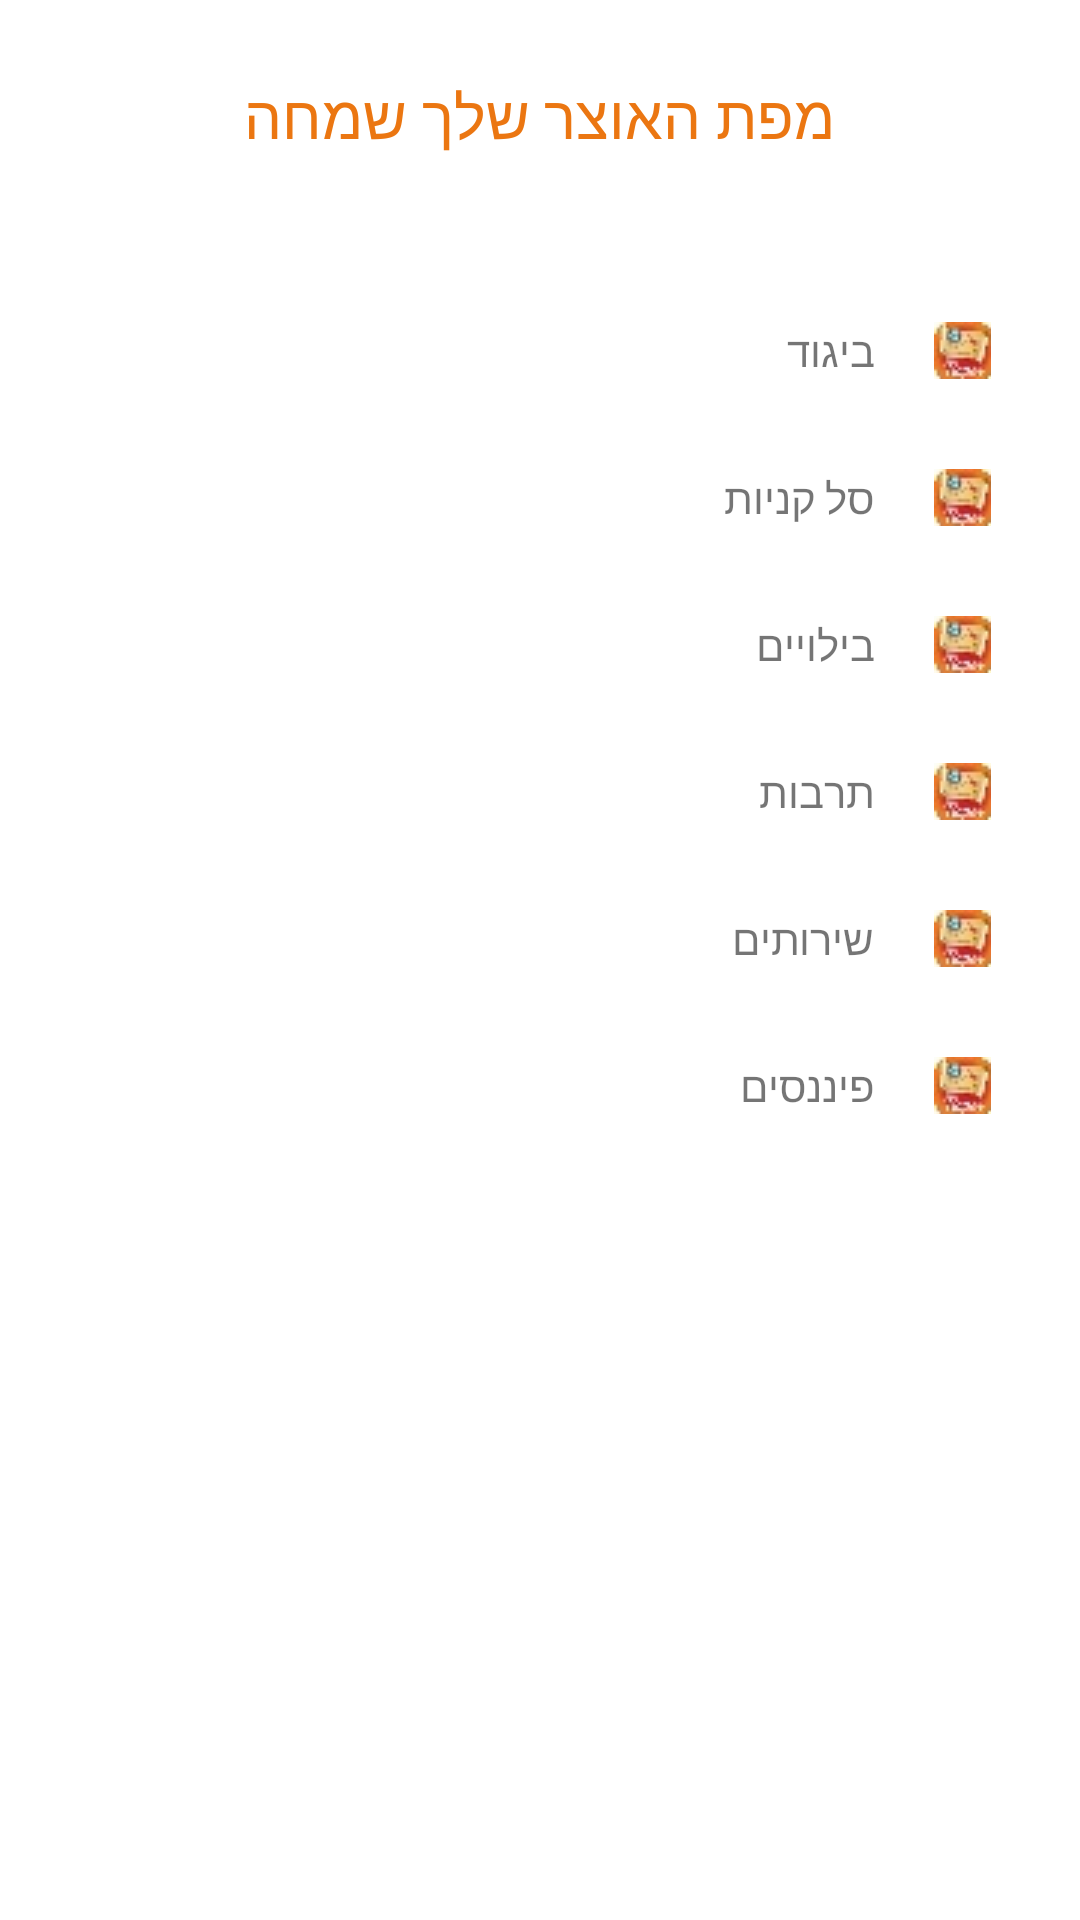

Write the Android layout XML for this screen, with the resource values it uses.
<!-- AndroidManifest.xml: application theme AppTheme -->
<!-- res/layout/content_tips.xml -->
<?xml version="1.0" encoding="utf-8"?>
<LinearLayout xmlns:android="http://schemas.android.com/apk/res/android"
    xmlns:app="http://schemas.android.com/apk/res-auto"
    xmlns:tools="http://schemas.android.com/tools"
    android:layout_width="match_parent"
    android:layout_height="match_parent"
    android:orientation="vertical"
    android:paddingBottom="@dimen/activity_vertical_margin"
    android:paddingLeft="@dimen/activity_horizontal_margin"
    android:paddingRight="@dimen/activity_horizontal_margin"
    android:paddingTop="@dimen/activity_vertical_margin"
    app:layout_behavior="@string/appbar_scrolling_view_behavior"
    tools:context="com.tipper.tipper.TipsActivity"
    tools:showIn="@layout/activity_tips">

    <ScrollView
        android:layout_width="match_parent"
        android:layout_height="match_parent"
        android:fillViewport="false"
        android:background="#ffffff">

        <LinearLayout
            android:layout_width="match_parent"
            android:layout_height="match_parent"
            android:orientation="vertical">

            <TextView
                android:layout_width="wrap_content"
                android:layout_height="wrap_content"
                android:layout_gravity="center_horizontal"
                android:textColor="#eb7611"
                android:textSize="20dp"
                android:layout_margin="25dp"
                android:text="מפת האוצר שלך שמחה" />

            <LinearLayout
                android:layout_width="match_parent"
                android:layout_height="wrap_content"
                android:orientation="horizontal"
                android:layout_margin="30dp"
                android:layoutDirection="rtl">

                <ImageButton
                    android:id="@+id/iconTip1"
                    android:layout_width="wrap_content"
                    android:layout_height="wrap_content"
                    android:background="@drawable/tip_icon" />

                <TextView
                    android:layout_width="wrap_content"
                    android:layout_height="wrap_content"
                    android:layout_marginRight="20dp"
                    android:layout_marginLeft="10dp"
                    android:text="ביגוד" />

                <ImageView
                    android:layout_width="wrap_content"
                    android:layout_height="wrap_content" />
            </LinearLayout>


            <LinearLayout
                android:layout_width="match_parent"
                android:layout_height="wrap_content"
                android:orientation="horizontal"
                android:layout_marginRight="30dp"
                android:layoutDirection="rtl">

                <ImageButton
                    android:id="@+id/iconTip2"
                    android:layout_width="wrap_content"
                    android:layout_height="wrap_content"
                    android:background="@drawable/tip_icon" />

                <TextView
                    android:layout_width="wrap_content"
                    android:layout_height="wrap_content"
                    android:layout_marginRight="20dp"
                    android:layout_marginLeft="10dp"
                    android:text="סל קניות" />

                <ImageView
                    android:layout_width="wrap_content"
                    android:layout_height="wrap_content" />
            </LinearLayout>


            <LinearLayout
                android:layout_width="match_parent"
                android:layout_height="wrap_content"
                android:orientation="horizontal"
                android:layout_margin="30dp"
                android:layoutDirection="rtl">

                <ImageButton
                    android:id="@+id/iconTip3"
                    android:layout_width="wrap_content"
                    android:layout_height="wrap_content"
                    android:background="@drawable/tip_icon" />

                <TextView
                    android:layout_width="wrap_content"
                    android:layout_height="wrap_content"
                    android:layout_marginRight="20dp"
                    android:layout_marginLeft="10dp"
                    android:text="בילויים" />

                <ImageView
                    android:layout_width="wrap_content"
                    android:layout_height="wrap_content" />
            </LinearLayout>


            <LinearLayout
                android:layout_width="match_parent"
                android:layout_height="wrap_content"
                android:orientation="horizontal"
                android:layout_marginRight="30dp"
                android:layoutDirection="rtl">

                <ImageButton
                    android:id="@+id/iconTip4"
                    android:layout_width="wrap_content"
                    android:layout_height="wrap_content"
                    android:background="@drawable/tip_icon" />

                <TextView
                    android:layout_width="wrap_content"
                    android:layout_height="wrap_content"
                    android:layout_marginRight="20dp"
                    android:layout_marginLeft="10dp"
                    android:text="תרבות" />

                <ImageView
                    android:layout_width="wrap_content"
                    android:layout_height="wrap_content" />
            </LinearLayout>


            <LinearLayout
                android:layout_width="match_parent"
                android:layout_height="wrap_content"
                android:orientation="horizontal"
                android:layout_margin="30dp"
                android:layoutDirection="rtl">

                <ImageButton
                    android:id="@+id/iconTip5"
                    android:layout_width="wrap_content"
                    android:layout_height="wrap_content"
                    android:background="@drawable/tip_icon" />

                <TextView
                    android:layout_width="wrap_content"
                    android:layout_height="wrap_content"
                    android:layout_marginRight="20dp"
                    android:layout_marginLeft="10dp"
                    android:text="שירותים" />

                <ImageView
                    android:layout_width="wrap_content"
                    android:layout_height="wrap_content" />
            </LinearLayout>


            <LinearLayout
                android:layout_width="match_parent"
                android:layout_height="wrap_content"
                android:orientation="horizontal"
                android:layout_marginRight="30dp"
                android:layoutDirection="rtl">

                <ImageButton
                    android:id="@+id/iconTip6"
                    android:layout_width="wrap_content"
                    android:layout_height="wrap_content"
                    android:background="@drawable/tip_icon" />

                <TextView
                    android:layout_width="wrap_content"
                    android:layout_height="wrap_content"
                    android:layout_marginRight="20dp"
                    android:layout_marginLeft="10dp"
                    android:text="פיננסים" />

                <ImageView
                    android:layout_width="wrap_content"
                    android:layout_height="wrap_content" />
            </LinearLayout>


        </LinearLayout>
    </ScrollView>
</LinearLayout>
<!-- res/layout/activity_tips.xml (included above) -->
<?xml version="1.0" encoding="utf-8"?>
<android.support.design.widget.CoordinatorLayout xmlns:android="http://schemas.android.com/apk/res/android"
    xmlns:app="http://schemas.android.com/apk/res-auto"
    xmlns:tools="http://schemas.android.com/tools"
    android:layout_width="match_parent"
    android:layout_height="match_parent"
    android:fitsSystemWindows="true"
    tools:context="com.tipper.tipper.TipsActivity">

    <android.support.design.widget.AppBarLayout
        android:layout_width="match_parent"
        android:layout_height="wrap_content"
        android:theme="@style/AppTheme.AppBarOverlay">

        <android.support.v7.widget.Toolbar
            android:id="@+id/toolbar"
            android:layout_width="match_parent"
            android:layout_height="?attr/actionBarSize"
            android:background="?attr/colorPrimary"
            android:title=""
            app:popupTheme="@style/AppTheme.PopupOverlay">

            <ImageView
                android:layout_width="wrap_content"
                android:layout_height="wrap_content"
                android:layout_gravity="center"
                android:src="@drawable/tipper_small" />
        </android.support.v7.widget.Toolbar>

    </android.support.design.widget.AppBarLayout>

    <include layout="@layout/content_tips" />


</android.support.design.widget.CoordinatorLayout>
<!-- resources referenced by this layout -->
<resources>
  <!-- drawable tip_icon: jpg bitmap (drawable, 7723 bytes) -->
  <!-- drawable tipper_small: png bitmap (drawable, 2411 bytes) -->
  <style name="AppTheme.AppBarOverlay" parent="ThemeOverlay.AppCompat.Dark.ActionBar" />
  <style name="AppTheme.PopupOverlay" parent="ThemeOverlay.AppCompat.Light" />
  <style name="AppTheme" parent="Theme.AppCompat.Light.DarkActionBar">
          
          <item name="colorPrimary">#ff8d00</item>
          <item name="colorPrimaryDark">#ffaf00</item>
          <item name="colorAccent">@color/colorAccent</item>
          <item name="windowNoTitle">true</item>
      </style>
  <!-- not gathered from this repository: default colours our renderer supplied (Android Studio template values) -->
  <color name="colorAccent">#FF03DAC5</color>
</resources>
